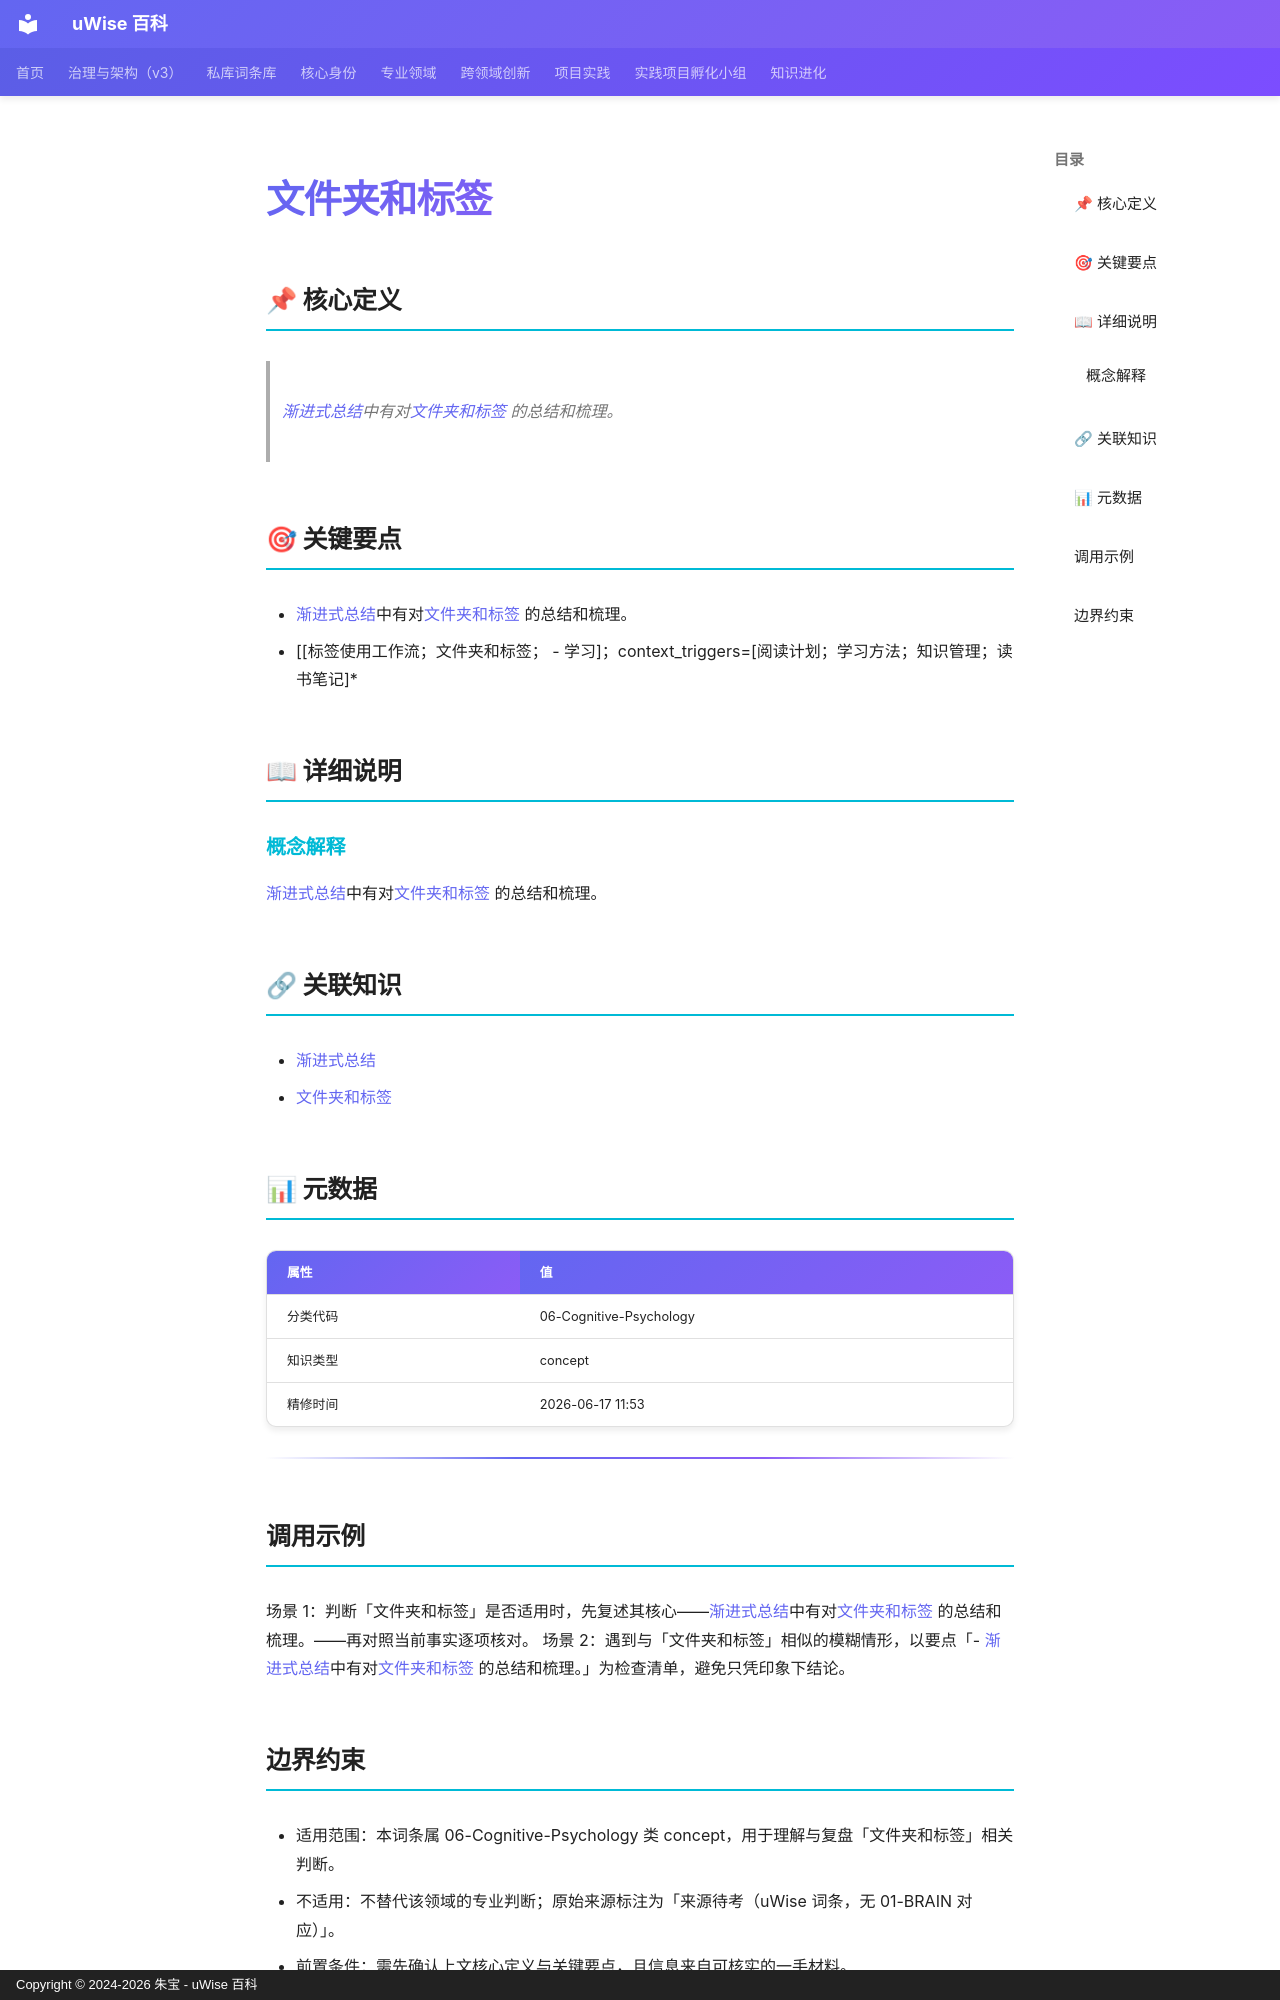

repository: zhubao315/uWise · page: vault-encyclopedia/md-f6d2fec6/index.html · generator: mkdocs · copyright: Copyright © 2024-2026 朱宝 - uWise 百科

---
title: "文件夹和标签"
description: "渐进式总结(../md-f42f9b15/)中有对文件夹和标签(../md-f6d2fec6/) 的总结和梳理。"
---

# 文件夹和标签

## 📌 核心定义

> [渐进式总结](../md-f42f9b15/)中有对[文件夹和标签](../md-f6d2fec6/) 的总结和梳理。

## 🎯 关键要点

- [渐进式总结](../md-f42f9b15/)中有对[文件夹和标签](../md-f6d2fec6/) 的总结和梳理。
- [[标签使用工作流；文件夹和标签；  - 学习]；context_triggers=[阅读计划；学习方法；知识管理；读书笔记]*

## 📖 详细说明

### 概念解释
[渐进式总结](../md-f42f9b15/)中有对[文件夹和标签](../md-f6d2fec6/) 的总结和梳理。


## 🔗 关联知识

- [渐进式总结](../md-f42f9b15/)
- [文件夹和标签](../md-f6d2fec6/)

## 📊 元数据

| 属性 | 值 |
|------|-----|
| 分类代码 | 06-Cognitive-Psychology |
| 知识类型 | concept |
| 精修时间 | 2026-06-17 11:53 |

---

## 调用示例

场景 1：判断「文件夹和标签」是否适用时，先复述其核心——[渐进式总结](../md-f42f9b15/)中有对[文件夹和标签](../md-f6d2fec6/) 的总结和梳理。——再对照当前事实逐项核对。
场景 2：遇到与「文件夹和标签」相似的模糊情形，以要点「- [渐进式总结](../md-f42f9b15/)中有对[文件夹和标签](../md-f6d2fec6/) 的总结和梳理。」为检查清单，避免只凭印象下结论。
